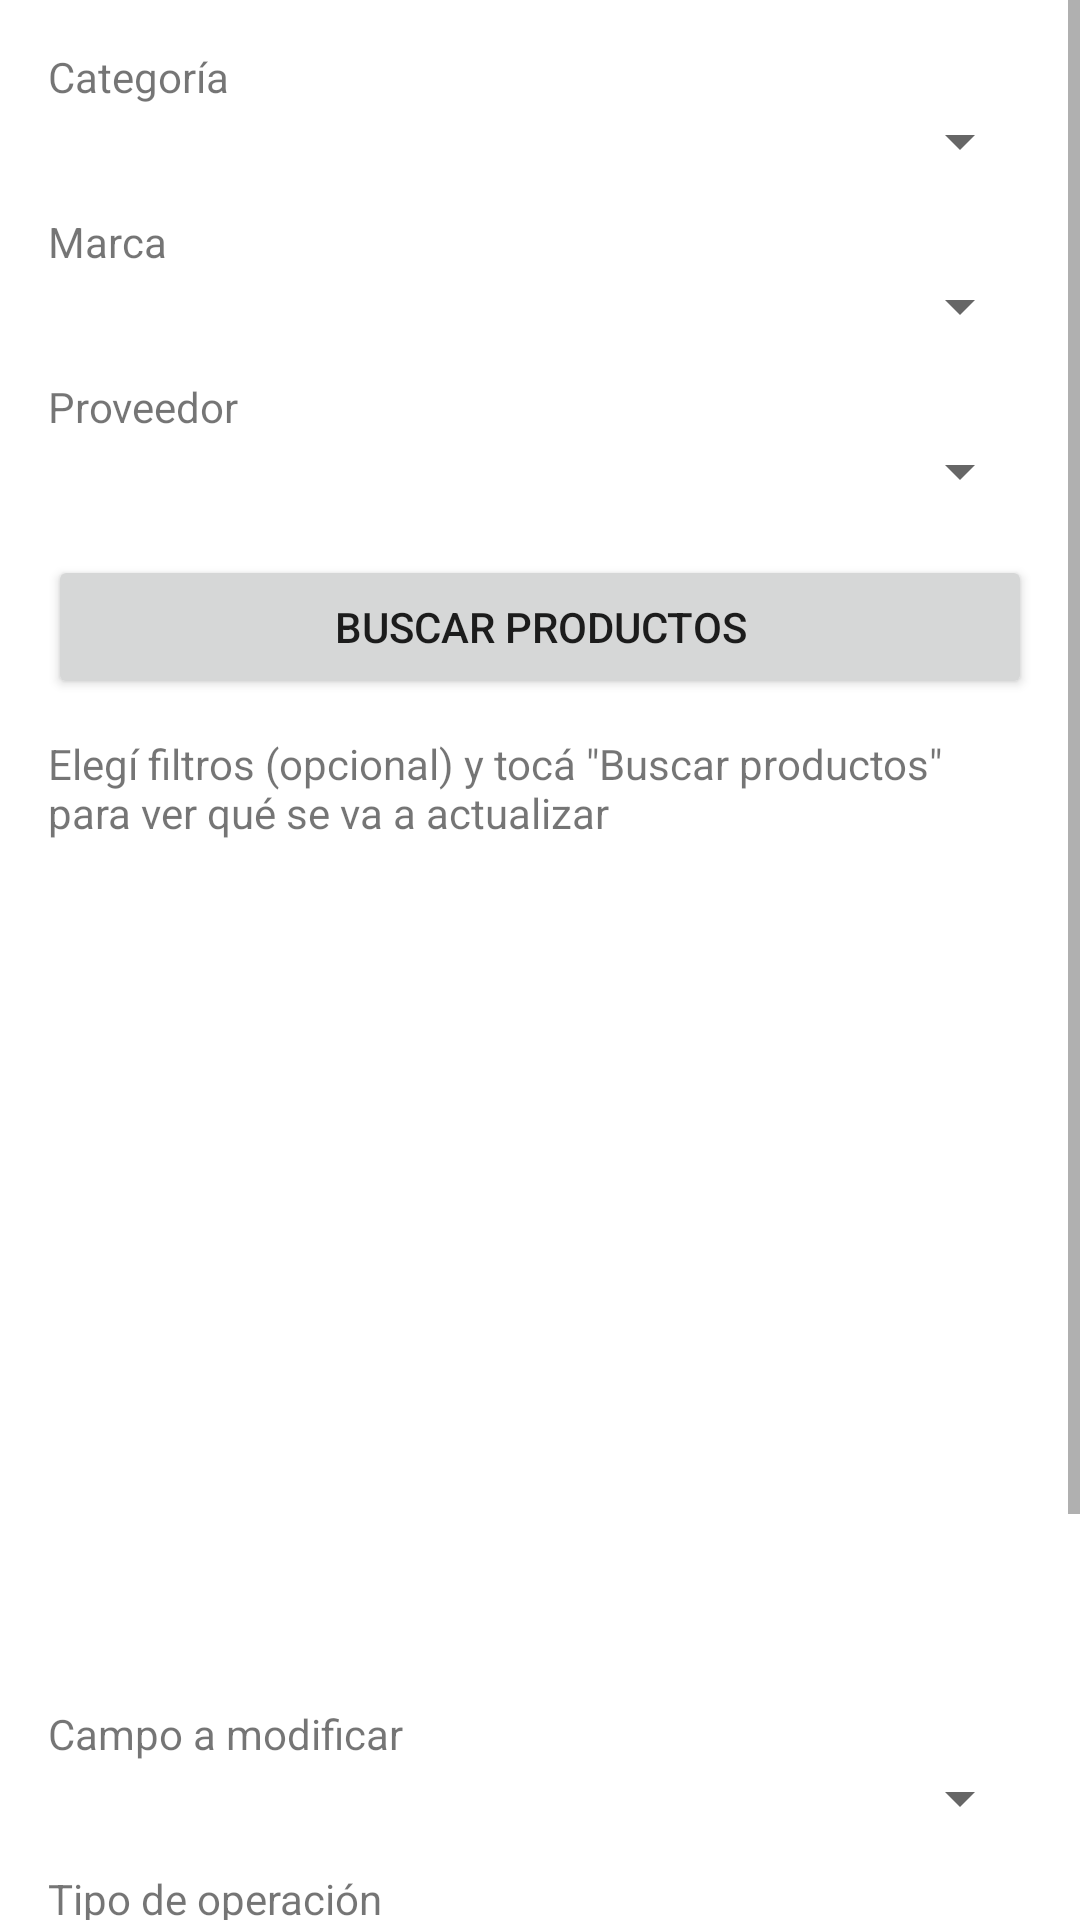

The Android layout XML behind this screen, and the referenced resources:
<!-- AndroidManifest.xml: application theme Theme.GestionProductos -->
<!-- res/layout/fragment_actualizacion_masiva.xml -->
<?xml version="1.0" encoding="utf-8"?>
<ScrollView xmlns:android="http://schemas.android.com/apk/res/android"
    android:layout_width="match_parent"
    android:layout_height="match_parent">

    <LinearLayout
        android:layout_width="match_parent"
        android:layout_height="wrap_content"
        android:orientation="vertical"
        android:padding="16dp">

        <TextView
            android:layout_width="wrap_content"
            android:layout_height="wrap_content"
            android:text="@string/label_categoria" />
        <Spinner
            android:id="@+id/spinnerFiltroCategoria"
            android:layout_width="match_parent"
            android:layout_height="wrap_content" />

        <TextView
            android:layout_width="wrap_content"
            android:layout_height="wrap_content"
            android:text="@string/label_marca"
            android:layout_marginTop="12dp" />
        <Spinner
            android:id="@+id/spinnerFiltroMarca"
            android:layout_width="match_parent"
            android:layout_height="wrap_content" />

        <TextView
            android:layout_width="wrap_content"
            android:layout_height="wrap_content"
            android:text="@string/label_proveedor"
            android:layout_marginTop="12dp" />
        <Spinner
            android:id="@+id/spinnerFiltroProveedor"
            android:layout_width="match_parent"
            android:layout_height="wrap_content" />

        <Button
            android:id="@+id/botonBuscar"
            android:layout_width="match_parent"
            android:layout_height="wrap_content"
            android:text="@string/boton_buscar_productos"
            android:layout_marginTop="16dp" />

        <ProgressBar
            android:id="@+id/progressBuscar"
            android:layout_width="wrap_content"
            android:layout_height="wrap_content"
            android:layout_gravity="center"
            android:layout_marginTop="8dp"
            android:visibility="gone" />

        <TextView
            android:id="@+id/textEstadoBusqueda"
            android:layout_width="match_parent"
            android:layout_height="wrap_content"
            android:layout_marginTop="12dp"
            android:text="@string/mensaje_sin_busqueda" />

        <androidx.recyclerview.widget.RecyclerView
            android:id="@+id/recyclerPreview"
            android:layout_width="match_parent"
            android:layout_height="260dp"
            android:layout_marginTop="8dp" />

        <TextView
            android:layout_width="wrap_content"
            android:layout_height="wrap_content"
            android:text="@string/label_campo_a_modificar"
            android:layout_marginTop="20dp" />
        <Spinner
            android:id="@+id/spinnerCampo"
            android:layout_width="match_parent"
            android:layout_height="wrap_content" />

        <TextView
            android:layout_width="wrap_content"
            android:layout_height="wrap_content"
            android:text="@string/label_tipo_operacion"
            android:layout_marginTop="12dp" />
        <Spinner
            android:id="@+id/spinnerOperacion"
            android:layout_width="match_parent"
            android:layout_height="wrap_content" />

        <EditText
            android:id="@+id/editValor"
            android:layout_width="match_parent"
            android:layout_height="wrap_content"
            android:hint="@string/hint_valor"
            android:inputType="numberSigned|numberDecimal"
            android:layout_marginTop="16dp" />

        <Button
            android:id="@+id/botonAplicar"
            android:layout_width="match_parent"
            android:layout_height="wrap_content"
            android:text="@string/boton_aplicar"
            android:layout_marginTop="24dp" />

        <ProgressBar
            android:id="@+id/progressAplicar"
            android:layout_width="wrap_content"
            android:layout_height="wrap_content"
            android:layout_gravity="center"
            android:layout_marginTop="16dp"
            android:visibility="gone" />

    </LinearLayout>

</ScrollView>
<!-- resources referenced by this layout -->
<resources>
  <string name="boton_aplicar">Aplicar a los productos seleccionados</string>
  <string name="boton_buscar_productos">Buscar productos</string>
  <string name="hint_valor">Valor</string>
  <string name="label_campo_a_modificar">Campo a modificar</string>
  <string name="label_categoria">Categoría</string>
  <string name="label_marca">Marca</string>
  <string name="label_proveedor">Proveedor</string>
  <string name="label_tipo_operacion">Tipo de operación</string>
  <string name="mensaje_sin_busqueda">Elegí filtros (opcional) y tocá \"Buscar productos\" para ver qué se va a actualizar</string>
  <style name="Theme.GestionProductos" parent="Theme.MaterialComponents.DayNight.NoActionBar">
          <item name="colorPrimary">@color/primario</item>
          <item name="colorPrimaryDark">@color/primario_oscuro</item>
          <item name="colorAccent">@color/acento</item>
          <item name="android:statusBarColor" tools:targetApi="l">@color/primario_oscuro</item>
      </style>
  <color name="primario">#1565C0</color>
  <color name="primario_oscuro">#0D47A1</color>
  <color name="acento">#FF6F00</color>
</resources>
